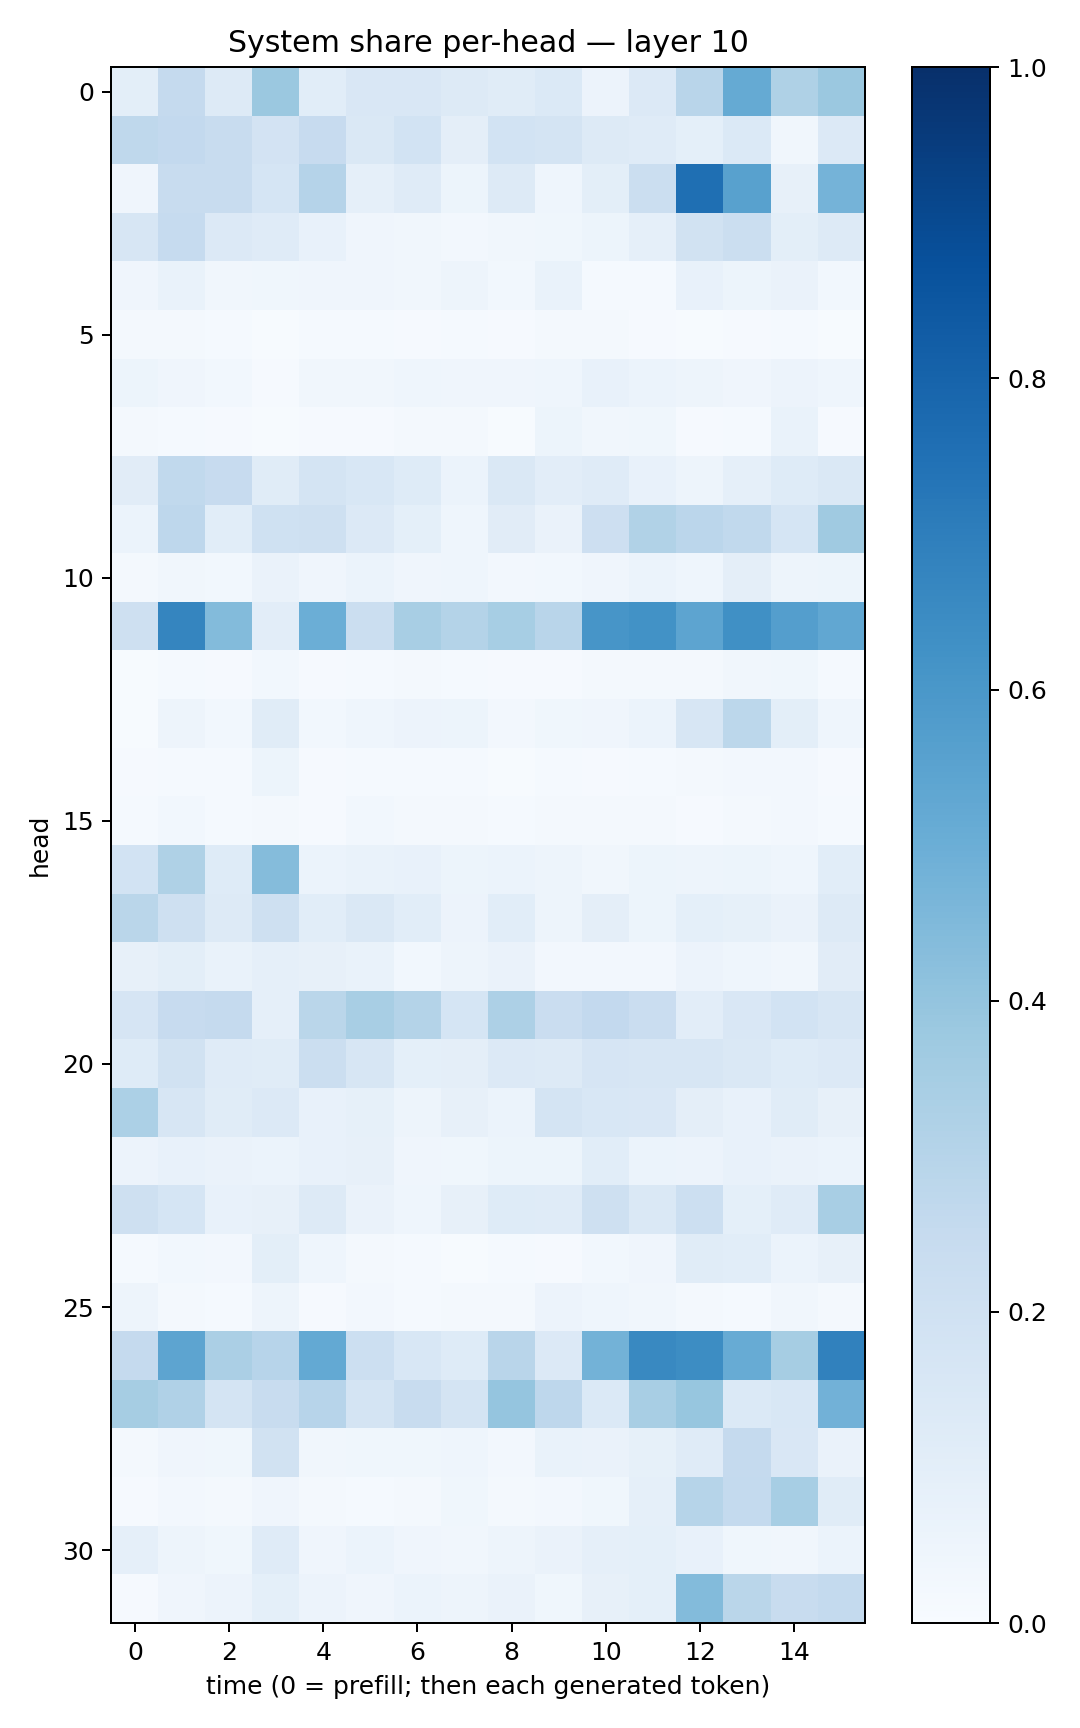

Source data for this figure (header and first rows):
0.098117255, 0.2529206, 0.12670788, 0.38239756, 0.10550303, 0.15087801, 0.15021202, 0.1291352, 0.1150391, 0.14061621, 0.055513162, 0.13362631, 0.28923726, 0.5193577, 0.323319, 0.38228524
0.2722, 0.2599, 0.2409, 0.1812, 0.2443, 0.1467, 0.1854, 0.0959, 0.1857, 0.1762, 0.1298, 0.118, 0.09255, 0.1381, 0.03403, 0.1343
0.04072, 0.2397, 0.2379, 0.1718, 0.3028, 0.08982, 0.1191, 0.05349, 0.1323, 0.04491, 0.1004, 0.2244, 0.755, 0.5561, 0.08162, 0.476
0.1624, 0.2476, 0.1337, 0.1197, 0.07432, 0.0401, 0.03218, 0.02491, 0.03435, 0.03703, 0.0545, 0.0881, 0.1899, 0.221, 0.09981, 0.1318
0.04265, 0.06926, 0.03293, 0.03559, 0.03994, 0.04259, 0.03141, 0.04792, 0.02968, 0.06822, 0.01459, 0.01423, 0.07575, 0.05428, 0.06278, 0.02923
0.01824, 0.01758, 0.01204, 0.005221, 0.01467, 0.01479, 0.00899, 0.01307, 0.008013, 0.02202, 0.02278, 0.009372, 0.005755, 0.008641, 0.01319, 0.00576
0.05141, 0.04185, 0.02937, 0.01064, 0.03489, 0.03515, 0.04529, 0.03949, 0.04247, 0.04408, 0.07484, 0.06238, 0.04796, 0.04159, 0.05559, 0.04382
0.01687, 0.01511, 0.008601, 0.006538, 0.008499, 0.008935, 0.02046, 0.02333, 0.00753, 0.05173, 0.0321, 0.03862, 0.009202, 0.01456, 0.06664, 0.008166
0.1113, 0.2619, 0.2431, 0.1163, 0.1733, 0.1548, 0.1225, 0.06164, 0.1465, 0.1048, 0.1179, 0.07731, 0.05069, 0.08596, 0.1213, 0.1476
0.05971, 0.2763, 0.1089, 0.1998, 0.2074, 0.1355, 0.09299, 0.04672, 0.1132, 0.06321, 0.2136, 0.3139, 0.2847, 0.2636, 0.1696, 0.3707
0.02028, 0.03431, 0.02845, 0.06533, 0.04182, 0.06022, 0.04289, 0.04489, 0.02675, 0.02749, 0.04092, 0.06081, 0.04666, 0.09632, 0.05019, 0.05457
0.2047, 0.6706, 0.4387, 0.1042, 0.4974, 0.2264, 0.3426, 0.3079, 0.3449, 0.293, 0.6082, 0.6218, 0.5408, 0.63, 0.57, 0.5278
0.006967, 0.01331, 0.008412, 0.0308, 0.008465, 0.01223, 0.02021, 0.01327, 0.01004, 0.01085, 0.01826, 0.02135, 0.0212, 0.03165, 0.03857, 0.01485
0.006832, 0.04913, 0.02995, 0.1164, 0.02914, 0.04484, 0.0566, 0.05138, 0.02447, 0.03681, 0.04244, 0.06205, 0.1619, 0.2805, 0.1011, 0.04626
0.008961, 0.01412, 0.01238, 0.05461, 0.008711, 0.01457, 0.01241, 0.01537, 0.005015, 0.013, 0.01143, 0.01486, 0.01769, 0.02698, 0.02653, 0.007975
0.01311, 0.03075, 0.01401, 0.02302, 0.01123, 0.03051, 0.01986, 0.01636, 0.01472, 0.01609, 0.01779, 0.01689, 0.009774, 0.01904, 0.02432, 0.01371
0.1841, 0.3219, 0.1235, 0.4341, 0.06178, 0.06796, 0.07194, 0.05297, 0.06142, 0.05028, 0.03479, 0.05282, 0.05001, 0.05266, 0.04615, 0.1067
0.2858, 0.2075, 0.1258, 0.2092, 0.1092, 0.1447, 0.1086, 0.05853, 0.1055, 0.05028, 0.09536, 0.05208, 0.09184, 0.08482, 0.06352, 0.132
0.07859, 0.1008, 0.06702, 0.08841, 0.07912, 0.06897, 0.02776, 0.04956, 0.06343, 0.02467, 0.02531, 0.02354, 0.05598, 0.04412, 0.03456, 0.113
0.166, 0.2447, 0.2527, 0.08956, 0.2879, 0.3406, 0.3061, 0.1681, 0.3245, 0.2281, 0.2594, 0.2286, 0.1019, 0.1489, 0.1855, 0.1571
0.1236, 0.189, 0.1199, 0.1155, 0.22, 0.158, 0.09326, 0.09723, 0.1362, 0.128, 0.1676, 0.1573, 0.1576, 0.1419, 0.1234, 0.1335
0.3307, 0.1627, 0.1158, 0.1332, 0.07377, 0.08561, 0.04998, 0.07862, 0.0591, 0.1791, 0.1562, 0.1489, 0.09703, 0.07735, 0.1145, 0.0793
0.05621, 0.07287, 0.06292, 0.05919, 0.07283, 0.08028, 0.04002, 0.0376, 0.05373, 0.05177, 0.1058, 0.0624, 0.05844, 0.07478, 0.06559, 0.06176
0.2072, 0.1717, 0.0717, 0.07989, 0.132, 0.06617, 0.04488, 0.07998, 0.1228, 0.1189, 0.2048, 0.1484, 0.2162, 0.09193, 0.1191, 0.3432
0.01424, 0.03062, 0.02614, 0.09911, 0.04449, 0.02276, 0.01227, 0.005266, 0.01433, 0.009844, 0.03024, 0.04262, 0.1156, 0.1093, 0.0595, 0.07829
0.04691, 0.01732, 0.01253, 0.0476, 0.01153, 0.02445, 0.01418, 0.02041, 0.01708, 0.05714, 0.04522, 0.0317, 0.0201, 0.01432, 0.03438, 0.01708
0.2504, 0.5406, 0.3354, 0.2934, 0.5231, 0.2173, 0.1559, 0.1218, 0.2893, 0.1355, 0.478, 0.6585, 0.6416, 0.5088, 0.3502, 0.6863
0.3503, 0.3171, 0.1796, 0.2349, 0.2966, 0.1745, 0.2392, 0.1746, 0.3963, 0.2754, 0.1386, 0.3404, 0.3913, 0.138, 0.1547, 0.4826
0.02331, 0.0409, 0.03637, 0.1942, 0.03468, 0.03528, 0.03669, 0.04569, 0.02704, 0.06682, 0.06355, 0.08218, 0.1198, 0.2524, 0.1515, 0.06337
0.009476, 0.02577, 0.02127, 0.04218, 0.01839, 0.0142, 0.01794, 0.03718, 0.01868, 0.02623, 0.03664, 0.08803, 0.298, 0.2562, 0.3463, 0.1134
0.08708, 0.04986, 0.03652, 0.1183, 0.03939, 0.0596, 0.04149, 0.03168, 0.04712, 0.06417, 0.08766, 0.09021, 0.07692, 0.03851, 0.03242, 0.06201
0.008301, 0.04235, 0.05484, 0.09055, 0.05699, 0.04008, 0.0615, 0.05047, 0.06315, 0.03896, 0.08038, 0.09215, 0.4403, 0.286, 0.2346, 0.2552
